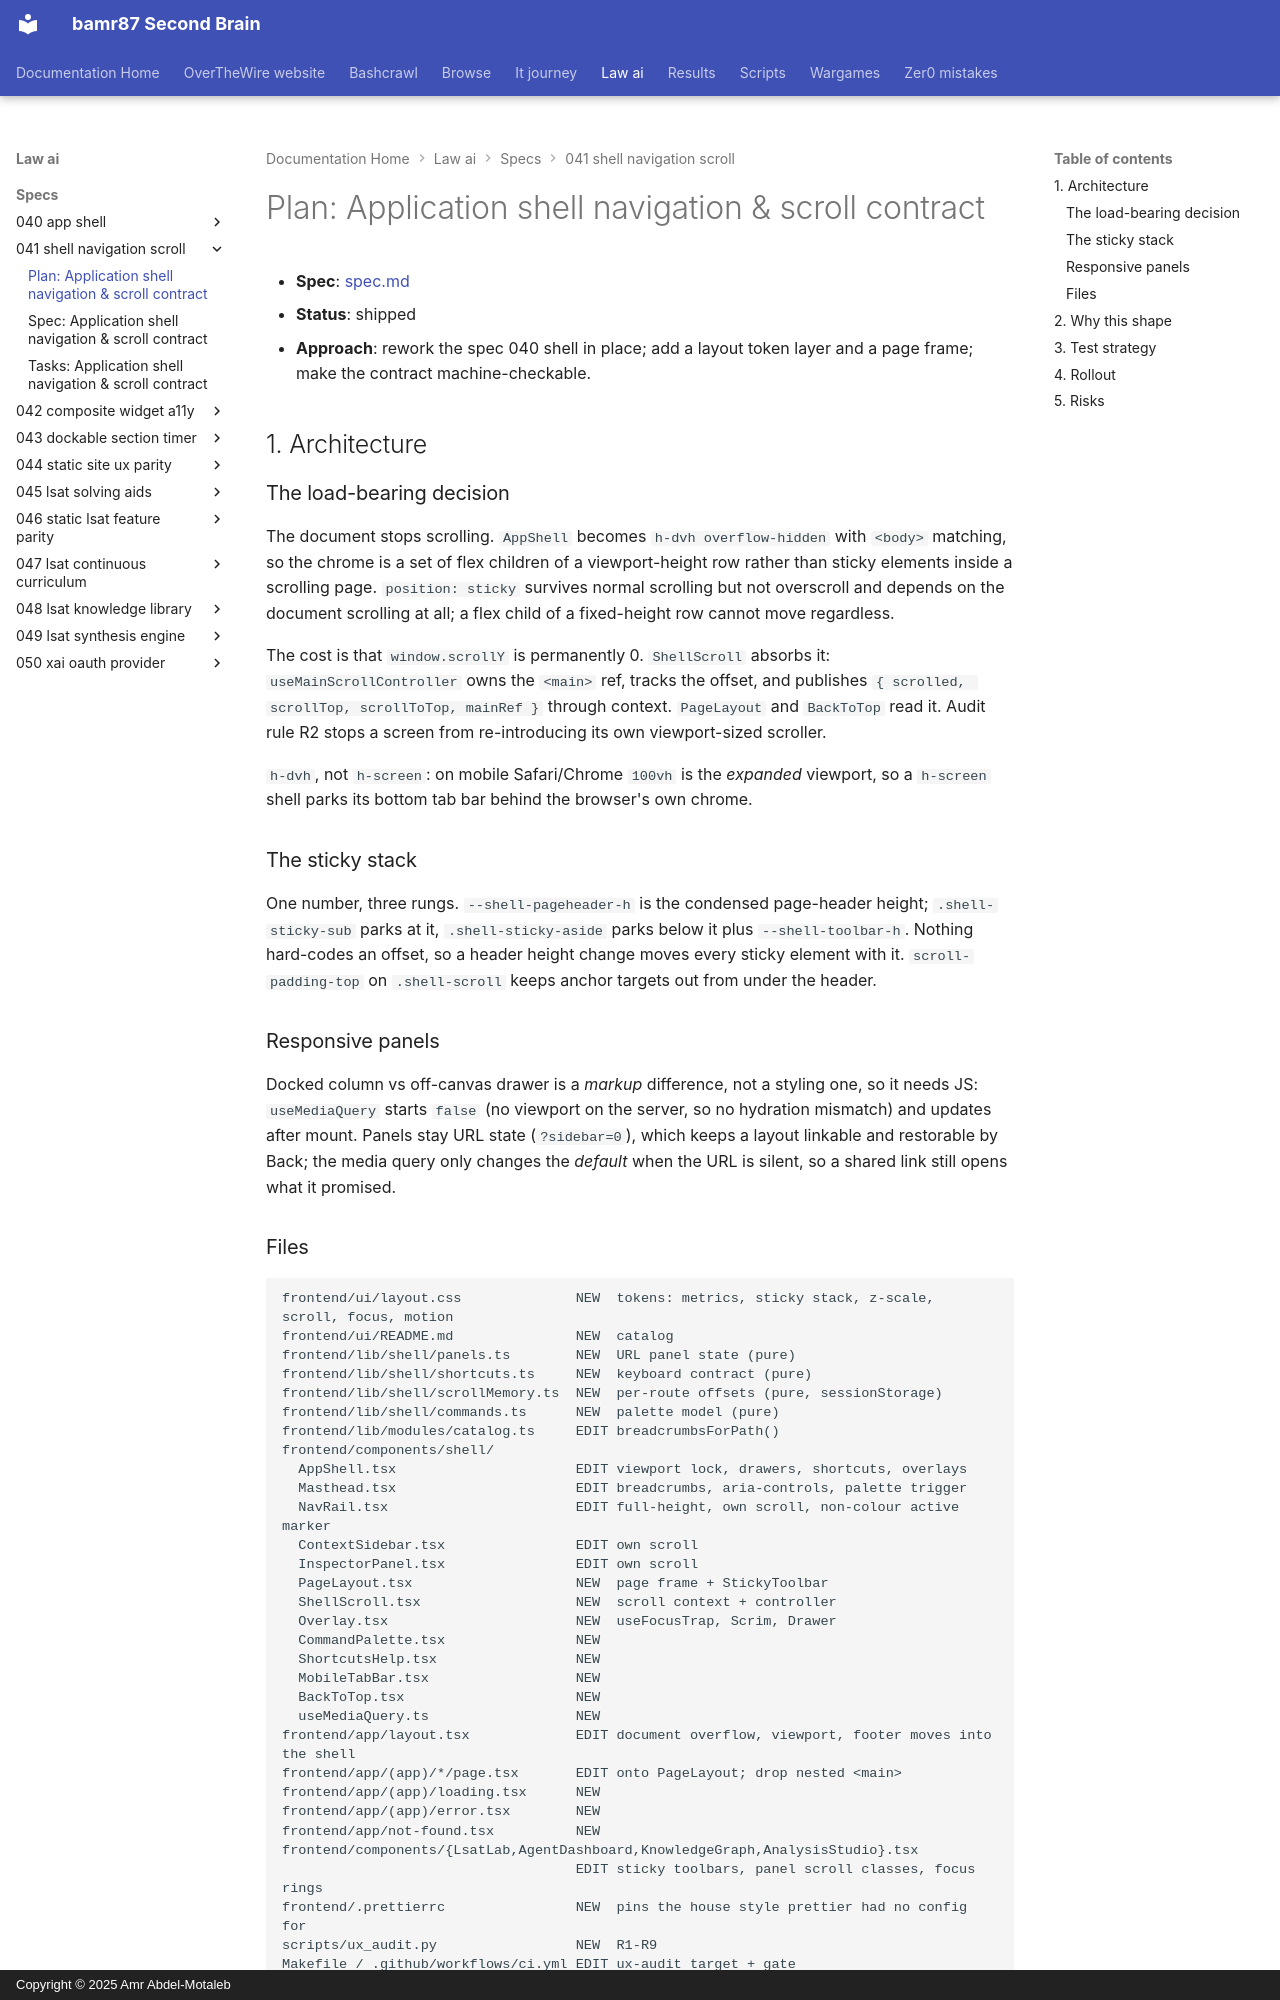

repository: bamr87/README · page: law-ai/specs/041-shell-navigation-scroll/plan/index.html · generator: mkdocs · copyright: Copyright © 2025 Amr Abdel-Motaleb

---
source_file: specs/041-shell-navigation-scroll/plan.md
source_repo: bamr87/law-ai
source_url: https://github.com/bamr87/law-ai/blob/main/specs/041-shell-navigation-scroll/plan.md
title: 'Plan: Application shell navigation & scroll contract'
---
# Plan: Application shell navigation & scroll contract

- **Spec**: [spec.md](spec.md)
- **Status**: shipped
- **Approach**: rework the spec 040 shell in place; add a layout token layer and a page frame; make the contract machine-checkable.

## 1. Architecture

### The load-bearing decision

The document stops scrolling. `AppShell` becomes `h-dvh overflow-hidden` with `<body>` matching, so the chrome is a set of flex children of a viewport-height row rather than sticky elements inside a scrolling page. `position: sticky` survives normal scrolling but not overscroll and depends on the document scrolling at all; a flex child of a fixed-height row cannot move regardless.

The cost is that `window.scrollY` is permanently 0. `ShellScroll` absorbs it: `useMainScrollController` owns the `<main>` ref, tracks the offset, and publishes `{ scrolled, scrollTop, scrollToTop, mainRef }` through context. `PageLayout` and `BackToTop` read it. Audit rule R2 stops a screen from re-introducing its own viewport-sized scroller.

`h-dvh`, not `h-screen`: on mobile Safari/Chrome `100vh` is the *expanded* viewport, so a `h-screen` shell parks its bottom tab bar behind the browser's own chrome.

### The sticky stack

One number, three rungs. `--shell-pageheader-h` is the condensed page-header height; `.shell-sticky-sub` parks at it, `.shell-sticky-aside` parks below it plus `--shell-toolbar-h`. Nothing hard-codes an offset, so a header height change moves every sticky element with it. `scroll-padding-top` on `.shell-scroll` keeps anchor targets out from under the header.

### Responsive panels

Docked column vs off-canvas drawer is a *markup* difference, not a styling one, so it needs JS: `useMediaQuery` starts `false` (no viewport on the server, so no hydration mismatch) and updates after mount. Panels stay URL state (`?sidebar=0`), which keeps a layout linkable and restorable by Back; the media query only changes the *default* when the URL is silent, so a shared link still opens what it promised.
